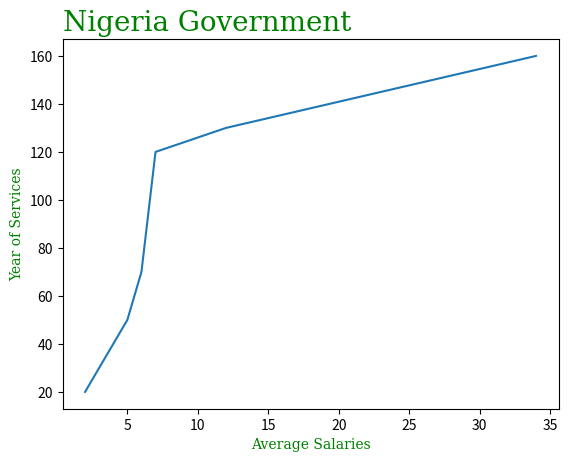

Write Python code to recreate this figure.
import matplotlib.pyplot as plt
import numpy as np

xpoint = np.array([2, 5, 6, 7, 12, 34])
ypoint = np.array([20, 50, 70, 120, 130, 160])
font1 = {"family": "serif", "size":20, 'color':'green'}
font2 = {"family": "serif", "size":10, 'color':'green'}
plt.plot(xpoint, ypoint)
plt.title('Nigeria Government', loc='left',fontdict= font1)
plt.xlabel('Average Salaries', fontdict= font2)
plt.ylabel('Year of Services', fontdict= font2)
plt.show()